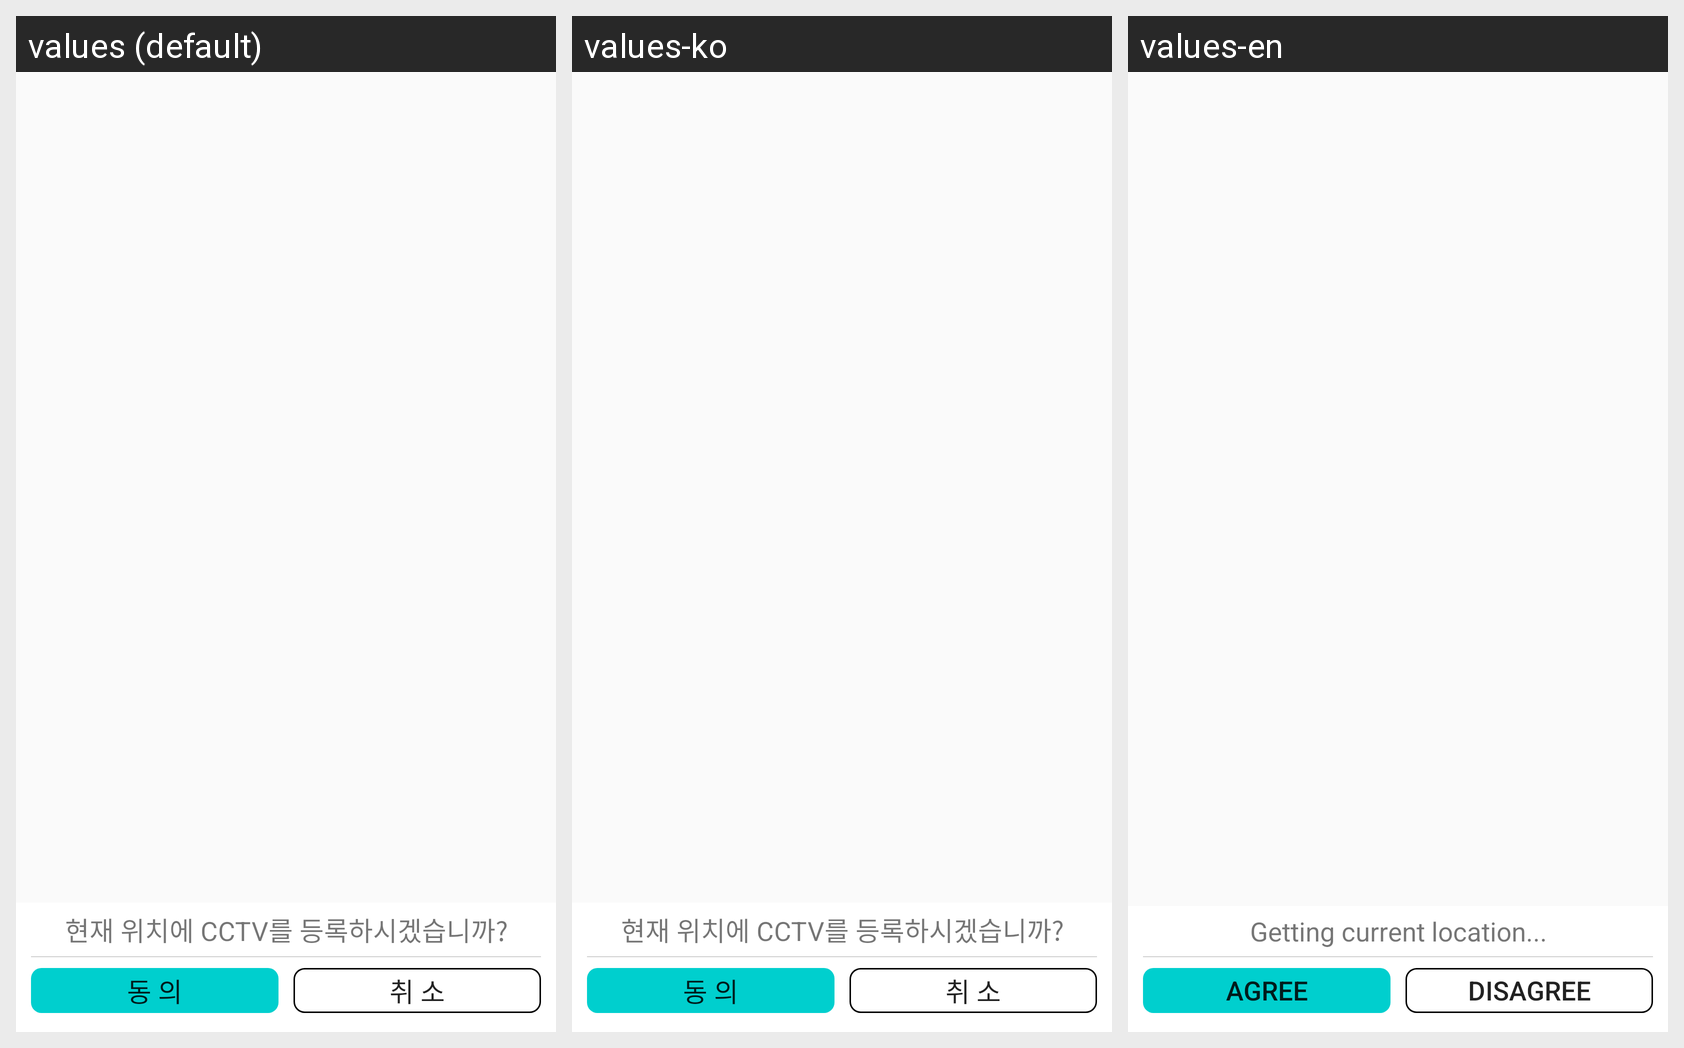

Strings drawn on this Android screen and how each of the app's shown locales translates them:
Android screen res/layout/bottom_bar_googlemap.xml rendered under 3 locales, left to right: values (default), values-ko, values-en. Device: Nexus 5 (rendered at 1080×1920; each locale shown at half size, 540×960, under a caption strip naming it); theme AppTheme.
Strings drawn on this screen, with the default value and each locale's value (text and hints the layout hard-codes, and strings that could not be matched under every locale, appear in the picture but are not listed):

now_getting_current_location
  values: 현재 위치를 탐색하는 중...
  values-ko: 현재 위치를 탐색하는 중...
  values-en: Getting current location...

ask_report_current_location
  values: 현재 위치에 CCTV를 등록하시겠습니까?
  values-ko: 현재 위치에 CCTV를 등록하시겠습니까?
  values-en: Getting current location...

agreement_btn_y
  values: 동 의
  values-ko: 동 의
  values-en: Agree

agreement_btn_n
  values: 취 소
  values-ko: 취 소
  values-en: Disagree
